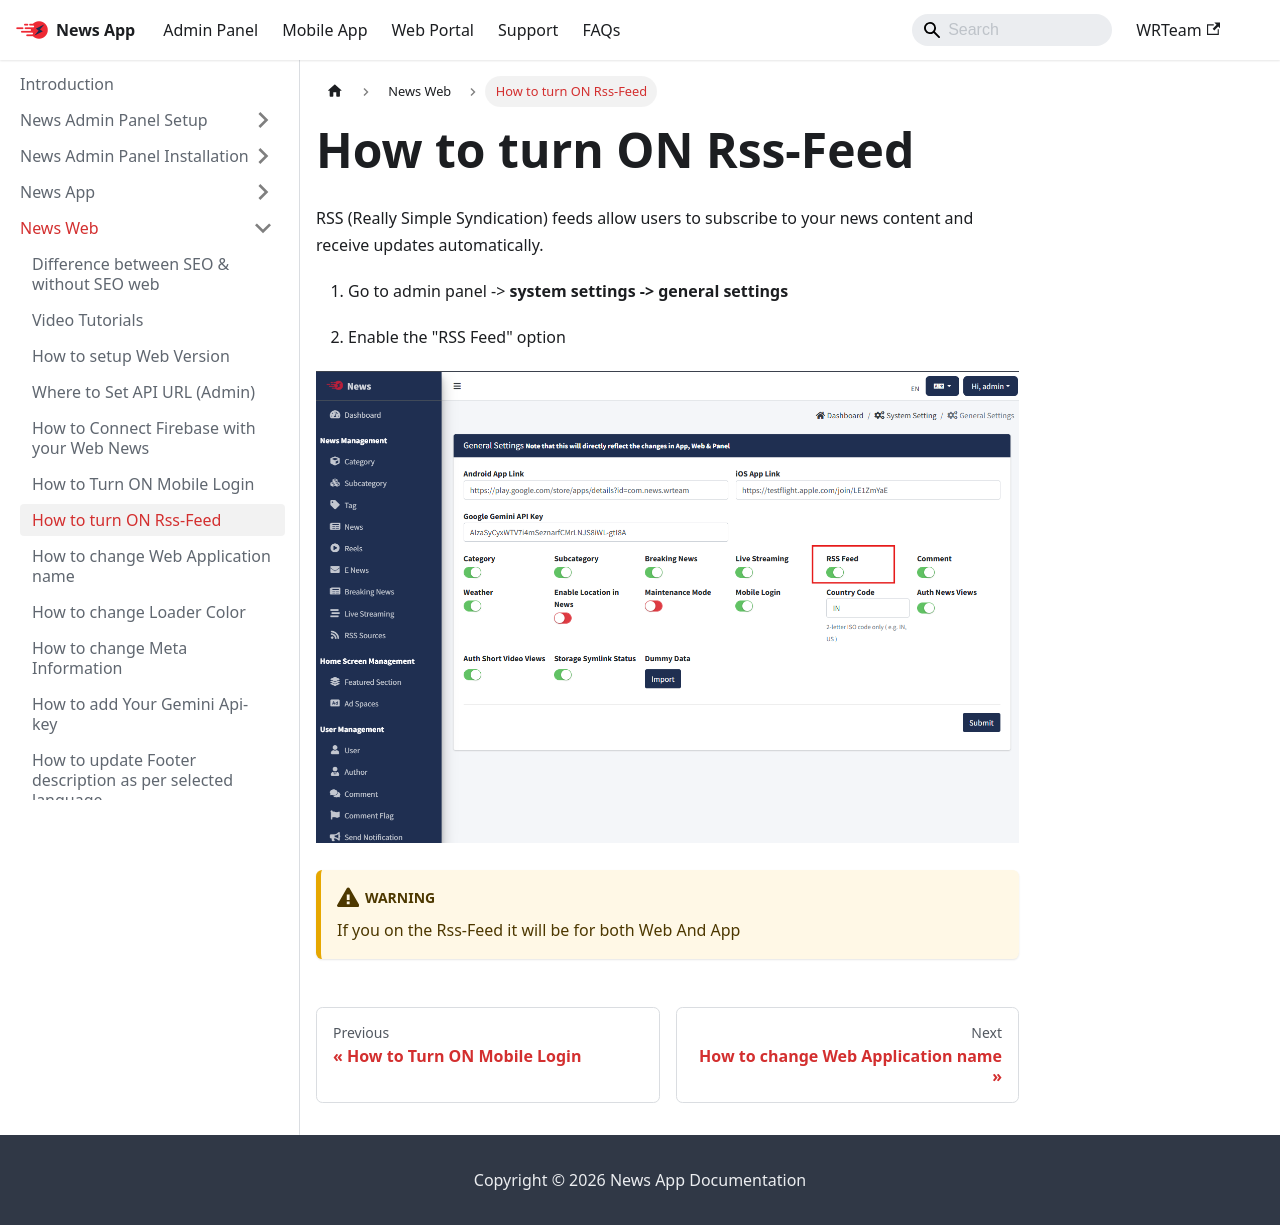

repository: WRTeam-in/news-doc · page: docs/web/rss-feed/index.html · generator: docusaurus

---
sidebar_position: 7
---

# How to turn ON Rss-Feed

RSS (Really Simple Syndication) feeds allow users to subscribe to your news content and receive updates automatically.

1. Go to admin panel -> **system settings -> general settings**

2. Enable the "RSS Feed" option

![RSS Feed](/images/web/rss-feed.png)

:::warning
If you on the Rss-Feed it will be for both Web And App
:::
